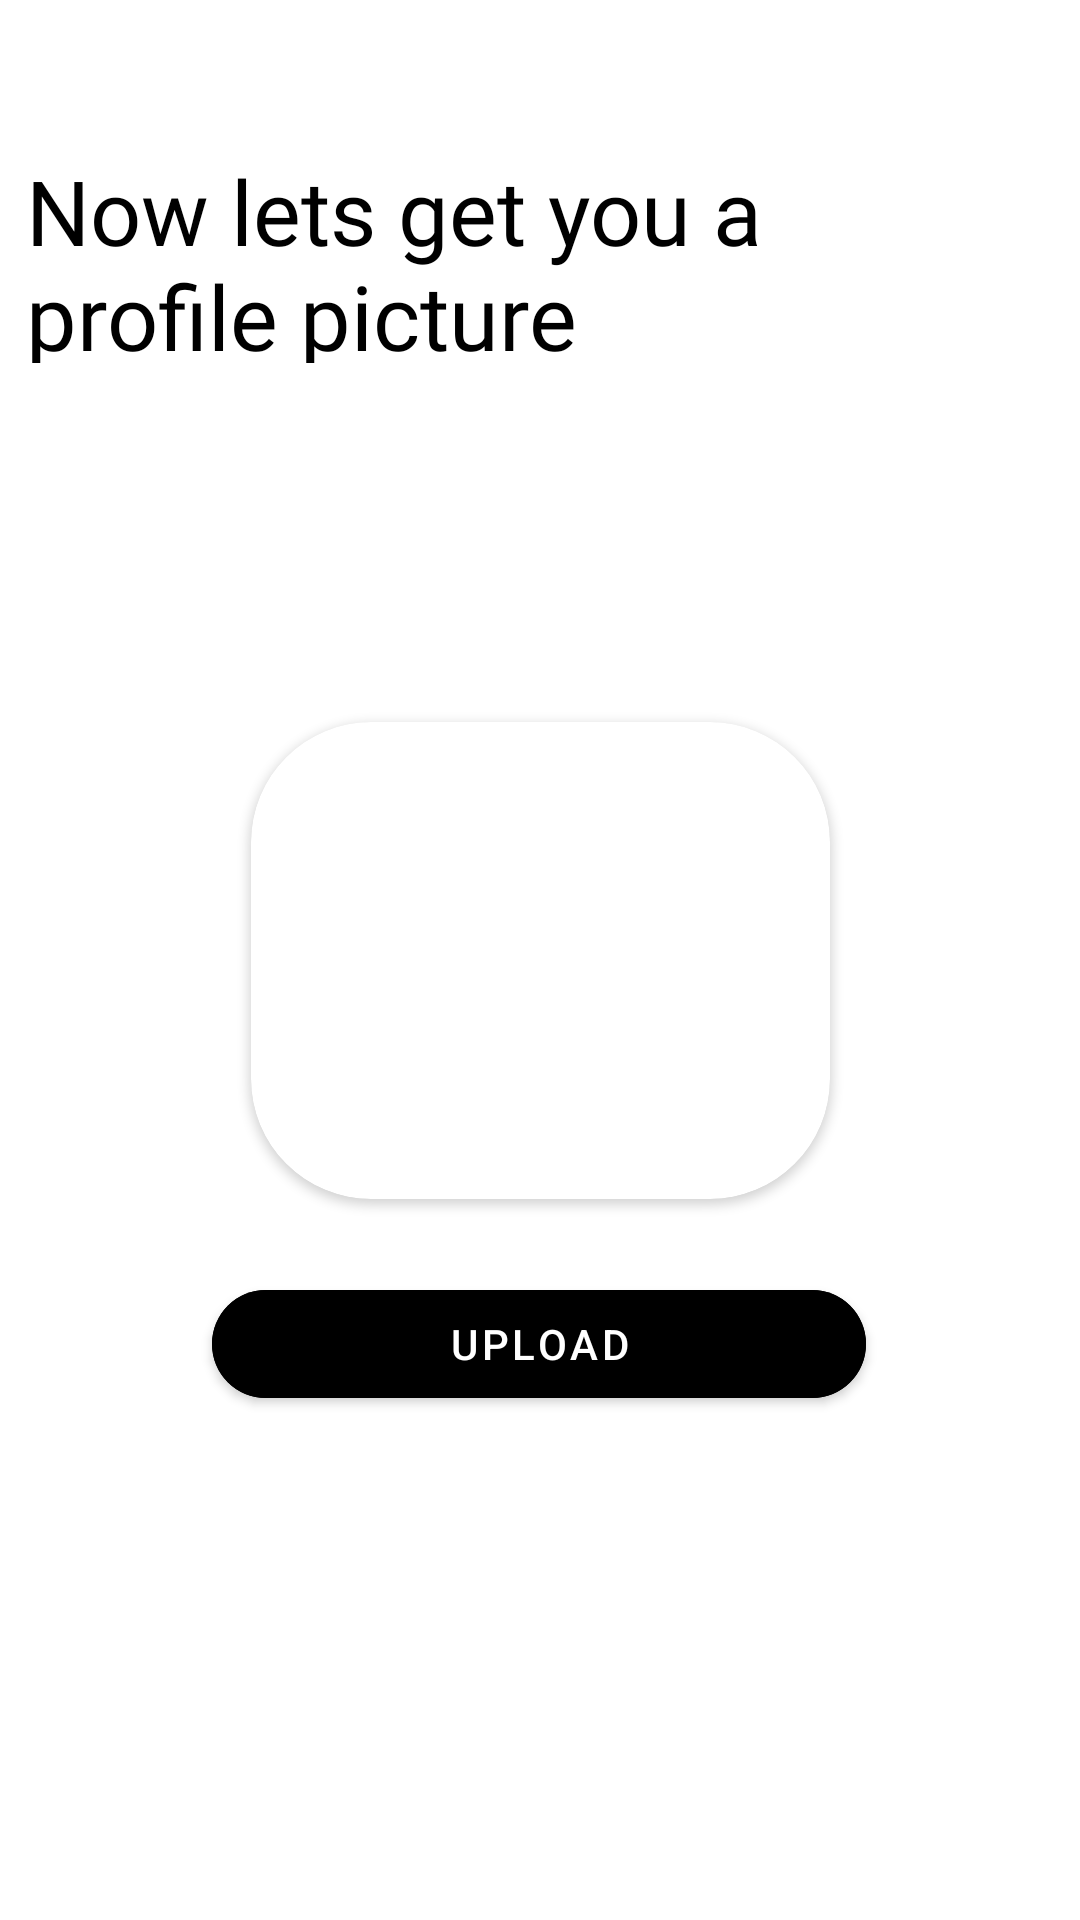

Produce the Android XML layout that renders to this screen, including the resource entries it uses.
<!-- AndroidManifest.xml: application theme Theme.Streams -->
<!-- res/layout/activity_upload_photo.xml -->
<?xml version="1.0" encoding="utf-8"?>
<androidx.constraintlayout.widget.ConstraintLayout xmlns:android="http://schemas.android.com/apk/res/android"
    xmlns:app="http://schemas.android.com/apk/res-auto"
    xmlns:tools="http://schemas.android.com/tools"
    android:layout_width="match_parent"
    android:layout_height="match_parent"
    tools:context=".ActivitySignUp">

    <TextView
        android:id="@+id/textView6"
        android:layout_width="319dp"
        android:layout_height="71dp"
        android:fontFamily="@font/roboto"
        android:text="@string/imageuploadsubtext"
        android:textColor="@color/black"
        android:textSize="30dp"
        app:layout_constraintBottom_toBottomOf="parent"
        app:layout_constraintEnd_toEndOf="parent"
        app:layout_constraintHorizontal_bias="0.208"
        app:layout_constraintStart_toStartOf="parent"
        app:layout_constraintTop_toTopOf="parent"
        app:layout_constraintVertical_bias="0.088" />


    <androidx.cardview.widget.CardView
        android:layout_width="193dp"
        android:layout_height="159dp"
        app:cardCornerRadius="40dp"
        app:layout_constraintBottom_toBottomOf="parent"
        app:layout_constraintEnd_toEndOf="parent"
        app:layout_constraintStart_toStartOf="parent"
        app:layout_constraintTop_toTopOf="parent">

        <ImageView
            android:id="@+id/photo"
            android:layout_width="match_parent"
            android:layout_height="match_parent"
            android:scaleType="centerCrop"
            android:src="@drawable/ic_launcher_background"></ImageView>

    </androidx.cardview.widget.CardView>

    <com.google.android.material.button.MaterialButton
        android:id="@+id/btnuploadphoto"
        android:layout_width="218dp"
        android:layout_height="48dp"
        android:layout_marginBottom="168dp"
        android:backgroundTint="@color/black"
        android:text="@string/upload"
        app:cornerRadius="40dp"
        app:layout_constraintBottom_toBottomOf="parent"
        app:layout_constraintEnd_toEndOf="parent"
        app:layout_constraintHorizontal_bias="0.497"
        app:layout_constraintStart_toStartOf="parent" />

    <ProgressBar
        android:id="@+id/uploadprogressbar"
        style="?android:attr/progressBarStyle"
        android:layout_width="wrap_content"
        android:layout_height="wrap_content"
        android:visibility="gone"
        app:layout_constraintBottom_toBottomOf="parent"
        app:layout_constraintEnd_toEndOf="parent"
        app:layout_constraintHorizontal_bias="0.498"
        app:layout_constraintStart_toStartOf="parent"
        app:layout_constraintTop_toTopOf="parent"
        app:layout_constraintVertical_bias="0.723" />
</androidx.constraintlayout.widget.ConstraintLayout>
<!-- resources referenced by this layout -->
<resources>
  <string name="imageuploadsubtext">Now lets get you a profile picture</string>
  <string name="upload">Upload</string>
  <style name="Theme.Streams" parent="Theme.MaterialComponents.DayNight.NoActionBar">
          
          <item name="colorPrimary">@color/purple_500</item>
          <item name="colorPrimaryVariant">@color/black</item>
          <item name="colorOnPrimary">@color/white</item>
          
          <item name="colorSecondary">@color/teal_200</item>
          <item name="colorSecondaryVariant">@color/teal_700</item>
          <item name="colorOnSecondary">@color/black</item>
          
          <item name="android:statusBarColor" tools:targetApi="l">?attr/colorPrimaryVariant</item>
          
          <item name="android:windowContentTransitions">true</item>
      </style>
  <!-- not gathered from this repository: default colours our renderer supplied (Android Studio template values) -->
  <color name="purple_500">#FF6200EE</color>
  <color name="teal_200">#FF03DAC5</color>
  <color name="teal_700">#FF018786</color>
  <color name="black">#FF000000</color>
  <color name="white">#FFFFFFFF</color>
</resources>
